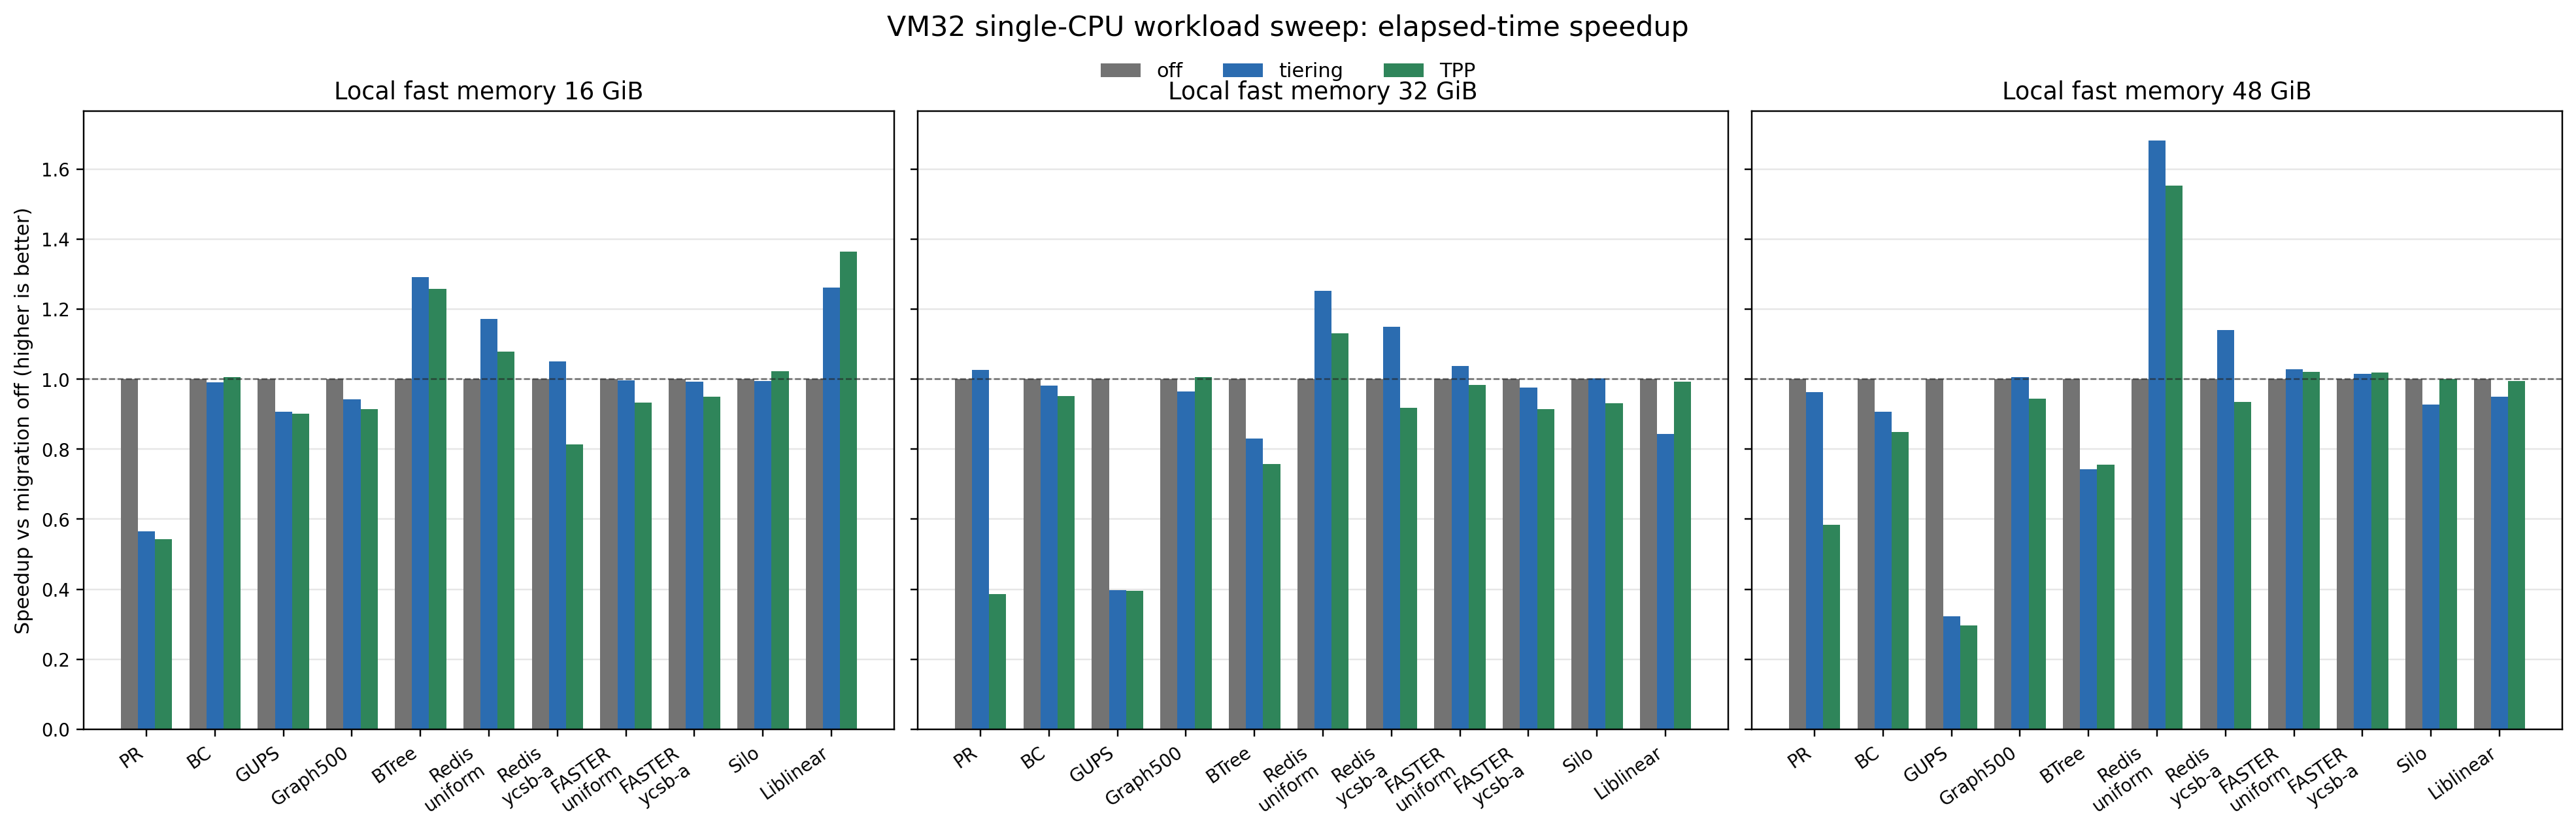

Values plotted in this chart, from the file beside it:
local_size_gib, workload, config, elapsed_s, off_elapsed_s, speedup_vs_off, promoted_GiB, demoted_GiB, max_process_N0_GiB, max_process_N1_GiB
16, pr, migration_off, 822, 822, 1.0, 0.0, 0.0, 15.13, 56.46
16, pr, tiering_0x2, 1455, 822, 0.5649, 13.46, 29.99, 15.36, 56.97
16, pr, tpp_0x4, 1514, 822, 0.5429, 247.4, 263.6, 16.99, 57.23
16, bc, migration_off, 931, 931, 1.0, 0.0, 0.0, 15.24, 62.95
16, bc, tiering_0x2, 939, 931, 0.9915, 52.61, 72.22, 15.95, 63.73
16, bc, tpp_0x4, 926, 931, 1.005, 208.4, 221, 16.01, 63.79
16, gups, migration_off, 535, 535, 1.0, 0.0, 0.0, 15.23, 48.77
16, gups, tiering_0x2, 590, 535, 0.9068, 8.23, 9.422, 15.31, 48.96
16, gups, tpp_0x4, 593, 535, 0.9022, 5.337, 5.317, 15.25, 48.89
16, graph500, migration_off, 375, 375, 1.0, 0.0, 0.0, 15.22, 95.33
16, graph500, tiering_0x2, 398, 375, 0.9422, 37.42, 38.26, 15.48, 95.43
16, graph500, tpp_0x4, 410, 375, 0.9146, 122.4, 123.6, 17.21, 95.52
16, btree, migration_off, 870, 870, 1.0, 0.0, 0.0, 15.22, 50.68
16, btree, tiering_0x2, 674, 870, 1.291, 70.97, 83.23, 15.35, 50.92
16, btree, tpp_0x4, 692, 870, 1.257, 71.46, 89.91, 15.54, 51.12
16, redis_uniform, migration_off, 272, 272, 1.0, 0.0, 0.0, 15.21, 42.89
16, redis_uniform, tiering_0x2, 232, 272, 1.172, 1.766, 30.66, 15.18, 43.06
16, redis_uniform, tpp_0x4, 252, 272, 1.079, 29.4, 55.45, 15.21, 43.1
16, redis_ycsb_a, migration_off, 394, 394, 1.0, 0.0, 0.0, 15.2, 50.72
16, redis_ycsb_a, tiering_0x2, 375, 394, 1.051, 3.204, 33.09, 15.16, 50.95
16, redis_ycsb_a, tpp_0x4, 484, 394, 0.814, 75.07, 104.2, 15.22, 51.01
16, faster_uniform, migration_off, 293, 293, 1.0, 0.0, 0.0, 15.2, 43.5
16, faster_uniform, tiering_0x2, 294, 293, 0.9966, 17.22, 26.18, 15.24, 43.83
16, faster_uniform, tpp_0x4, 314, 293, 0.9331, 44.15, 51.59, 15.49, 44.06
16, faster_ycsb_a, migration_off, 284, 284, 1.0, 0.0, 0.0, 15.17, 43.62
16, faster_ycsb_a, tiering_0x2, 286, 284, 0.993, 13.41, 20.67, 15.57, 44.15
16, faster_ycsb_a, tpp_0x4, 299, 284, 0.9498, 67.03, 71.4, 15.33, 44.03
16, silo, migration_off, 681, 681, 1.0, 0.0, 0.0, 15.14, 100.6
16, silo, tiering_0x2, 684, 681, 0.9956, 0.0, 0.0, 15.14, 100.5
16, silo, tpp_0x4, 666, 681, 1.023, 55.64, 93.89, 15.57, 101.2
16, liblinear, migration_off, 217, 217, 1.0, 0.0, 0.0, 11.34, 1.622
16, liblinear, tiering_0x2, 172, 217, 1.262, 0.9805, 1.427, 12.77, 0.9839
16, liblinear, tpp_0x4, 159, 217, 1.365, 0.0, 0.0, 12.96, 0.006824
32, pr, migration_off, 415, 415, 1.0, 0.0, 0.0, 15.39, 56.18
32, pr, tiering_0x2, 404, 415, 1.027, 15.76, 15.5, 30.71, 56.15
32, pr, tpp_0x4, 1075, 415, 0.386, 146.2, 146.1, 31.8, 56.2
32, bc, migration_off, 841, 841, 1.0, 0.0, 0.0, 30.83, 47.36
32, bc, tiering_0x2, 856, 841, 0.9825, 44.5, 73.9, 31.12, 49.64
32, bc, tpp_0x4, 884, 841, 0.9514, 197.3, 199.9, 31.67, 60.62
32, gups, migration_off, 309, 309, 1.0, 0.0, 0.0, 30.78, 33.23
32, gups, tiering_0x2, 776, 309, 0.3982, 5.761, 5.828, 30.84, 33.32
32, gups, tpp_0x4, 783, 309, 0.3946, 8.197, 8.172, 30.9, 33.31
32, graph500, migration_off, 379, 379, 1.0, 0.0, 0.0, 30.8, 79.74
32, graph500, tiering_0x2, 393, 379, 0.9644, 51.68, 52.67, 30.86, 80.45
32, graph500, tpp_0x4, 377, 379, 1.005, 113.9, 131.2, 33.63, 79.56
32, btree, migration_off, 530, 530, 1.0, 0.0, 0.0, 30.79, 35.1
32, btree, tiering_0x2, 638, 530, 0.8307, 51.55, 54.72, 31.06, 35.39
32, btree, tpp_0x4, 700, 530, 0.7571, 52.94, 54.87, 31.34, 35.32
32, redis_uniform, migration_off, 268, 268, 1.0, 0.0, 0.0, 30.79, 27.26
32, redis_uniform, tiering_0x2, 214, 268, 1.252, 0.7063, 21.26, 30.73, 27.56
32, redis_uniform, tpp_0x4, 237, 268, 1.131, 21.75, 40.74, 30.72, 27.58
32, redis_ycsb_a, migration_off, 408, 408, 1.0, 0.0, 0.0, 30.81, 35.14
32, redis_ycsb_a, tiering_0x2, 355, 408, 1.149, 1.868, 24.54, 30.76, 35.33
32, redis_ycsb_a, tpp_0x4, 444, 408, 0.9189, 61.16, 84.11, 30.83, 35.49
32, faster_uniform, migration_off, 304, 304, 1.0, 0.0, 0.0, 30.79, 27.89
32, faster_uniform, tiering_0x2, 293, 304, 1.038, 26.96, 31.38, 30.92, 28.25
32, faster_uniform, tpp_0x4, 309, 304, 0.9838, 20.28, 29.8, 30.85, 28.23
32, faster_ycsb_a, migration_off, 275, 275, 1.0, 0.0, 0.0, 30.73, 28.03
32, faster_ycsb_a, tiering_0x2, 282, 275, 0.9752, 5.288, 15.43, 30.78, 28.5
32, faster_ycsb_a, tpp_0x4, 301, 275, 0.9136, 37.25, 50.09, 30.91, 28.93
... 39 more rows
